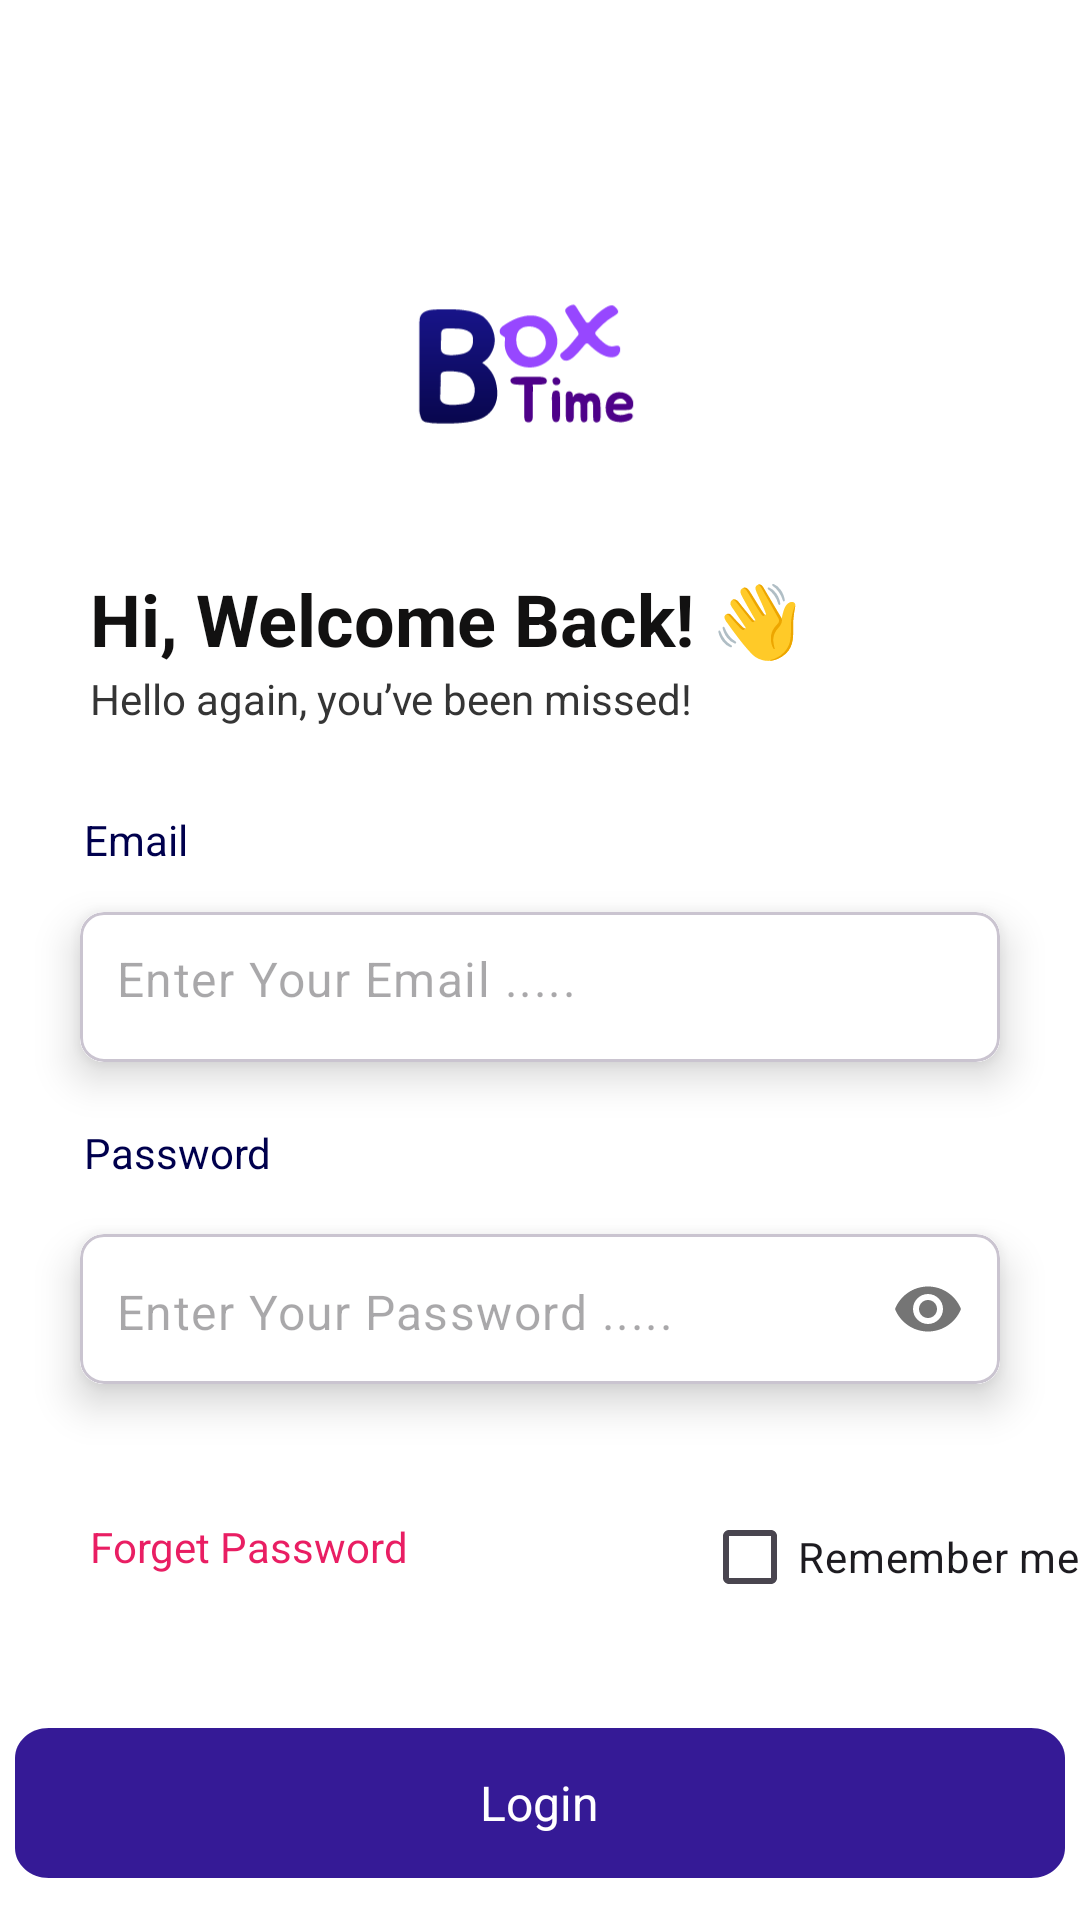

Layout XML and referenced resources for this Android screen:
<!-- AndroidManifest.xml: application theme Theme.Praveen -->
<!-- res/layout/activity_sign_in.xml -->
<?xml version="1.0" encoding="utf-8"?>
<androidx.constraintlayout.widget.ConstraintLayout xmlns:android="http://schemas.android.com/apk/res/android"
    xmlns:app="http://schemas.android.com/apk/res-auto"
    xmlns:tools="http://schemas.android.com/tools"
    android:layout_width="match_parent"
    android:layout_height="match_parent"
    android:background="#FFFFFF">

    <com.google.android.material.card.MaterialCardView
        android:id="@+id/cardView1"
        android:layout_width="0dp"
        android:layout_height="wrap_content"
        android:layout_marginHorizontal="16dp"
        android:layout_marginTop="26dp"
        android:layout_marginBottom="5dp"
        app:cardCornerRadius="8dp"
        app:cardElevation="8dp"
        app:cardUseCompatPadding="true"
        app:layout_constraintBottom_toTopOf="@+id/cardView2"
        app:layout_constraintEnd_toEndOf="parent"
        app:layout_constraintHorizontal_bias="0.5"
        app:layout_constraintStart_toStartOf="parent"
        app:layout_constraintTop_toBottomOf="@+id/textView4"
        app:rippleColor="@color/white">


        <com.google.android.material.textfield.TextInputLayout
            android:layout_width="match_parent"
            android:layout_height="50dp"
            android:background="@color/white"
            app:boxStrokeWidth="0dp"
            app:boxStrokeWidthFocused="0dp"
            app:hintEnabled="false">


            <com.google.android.material.textfield.TextInputEditText
                android:id="@+id/emailEt"
                android:layout_width="match_parent"
                android:layout_height="50dp"
                android:background="@color/white"
                android:hint="@string/enter_your_email"
                android:inputType="textEmailAddress"
                android:paddingStart="12dp"
                android:paddingTop="15dp"
                android:textColor="#48B1B1B1"
                tools:ignore="RtlSymmetry" />
        </com.google.android.material.textfield.TextInputLayout>


    </com.google.android.material.card.MaterialCardView>

    <com.google.android.material.card.MaterialCardView
        android:id="@+id/cardView2"
        android:layout_width="0dp"
        android:layout_height="wrap_content"
        android:layout_marginHorizontal="16dp"
        android:layout_marginTop="5dp"
        android:layout_marginBottom="68dp"
        app:cardCornerRadius="8dp"
        app:cardElevation="8dp"
        app:cardUseCompatPadding="true"
        app:layout_constraintBottom_toTopOf="@+id/textview32"
        app:layout_constraintEnd_toEndOf="parent"
        app:layout_constraintHorizontal_bias="0.5"
        app:layout_constraintStart_toStartOf="parent"
        app:layout_constraintTop_toBottomOf="@id/cardView1">


        <com.google.android.material.textfield.TextInputLayout
            android:layout_width="match_parent"
            android:layout_height="50dp"
            android:background="@color/white"
            app:boxStrokeWidth="0dp"
            app:boxStrokeWidthFocused="0dp"
            app:hintEnabled="false"
            app:passwordToggleEnabled="true">

            <com.google.android.material.textfield.TextInputEditText
                android:id="@+id/passEt"
                android:layout_width="match_parent"
                android:layout_height="match_parent"
                android:background="@color/white"
                android:hint="@string/enter_your_pass"
                android:inputType="textPassword"
                android:paddingStart="12dp"
                android:paddingTop="15dp"
                android:shadowColor="#FFFFFF"
                tools:ignore="RtlSymmetry" />

        </com.google.android.material.textfield.TextInputLayout>


    </com.google.android.material.card.MaterialCardView>


    <TextView
        android:id="@+id/textview32"
        android:layout_width="wrap_content"
        android:layout_height="wrap_content"
        android:layout_marginStart="91dp"
        android:layout_marginTop="180dp"
        android:layout_marginEnd="5dp"
        android:fontFamily="@font/inter_regular"
        android:text="Not Registered Yet ??"
        android:textSize="16sp"
        app:layout_constraintEnd_toStartOf="@+id/textViewSignUp"
        app:layout_constraintStart_toStartOf="parent"
        app:layout_constraintTop_toBottomOf="@+id/cardView2" />

    <TextView
        android:id="@+id/textViewSignUp"
        android:layout_width="wrap_content"
        android:layout_height="wrap_content"
        android:fontFamily="@font/inter_regular"
        android:text=" Sign Up"
        android:textColor="@color/text_color"
        android:textSize="16sp"
        app:layout_constraintEnd_toStartOf="@+id/guideline3"
        app:layout_constraintHorizontal_bias="0.5"
        app:layout_constraintStart_toEndOf="@+id/textview32"
        app:layout_constraintTop_toTopOf="@id/textview32" />

    <androidx.constraintlayout.widget.Guideline
        android:id="@+id/guideline2"
        android:layout_width="wrap_content"
        android:layout_height="wrap_content"
        android:orientation="vertical"
        app:layout_constraintGuide_percent="0.20" />

    <androidx.constraintlayout.widget.Guideline
        android:id="@+id/guideline3"
        android:layout_width="wrap_content"
        android:layout_height="wrap_content"
        android:orientation="vertical"
        app:layout_constraintGuide_percent="0.80" />

    <ImageView
        android:id="@+id/imageView5"
        android:layout_width="150dp"
        android:layout_height="125dp"
        android:layout_marginStart="173dp"
        android:layout_marginTop="60dp"
        android:layout_marginEnd="173dp"
        android:layout_marginBottom="92dp"
        android:src="@drawable/frame_433"
        app:layout_constraintBottom_toTopOf="@+id/cardView1"
        app:layout_constraintEnd_toEndOf="parent"
        app:layout_constraintHorizontal_bias="0.505"
        app:layout_constraintStart_toStartOf="parent"
        app:layout_constraintTop_toTopOf="parent"
        app:layout_constraintVertical_bias="0.0" />

    <TextView
        android:id="@+id/textView3"
        android:layout_width="wrap_content"
        android:layout_height="wrap_content"
        android:layout_marginStart="30dp"
        android:layout_marginTop="5dp"
        android:layout_marginEnd="145dp"
        android:layout_marginBottom="1dp"
        android:text="Hi, Welcome Back! 👋"
        android:textColor="#121111"
        android:textSize="24sp"
        android:textStyle="bold"
        app:layout_constraintBottom_toTopOf="@+id/textView4"
        app:layout_constraintEnd_toEndOf="parent"
        app:layout_constraintHorizontal_bias="0.0"
        app:layout_constraintStart_toStartOf="parent"
        app:layout_constraintTop_toBottomOf="@+id/imageView5" />

    <TextView
        android:id="@+id/textView4"
        android:layout_width="wrap_content"
        android:layout_height="wrap_content"
        android:layout_marginStart="30dp"
        android:layout_marginEnd="179dp"
        android:layout_marginBottom="18dp"
        android:text="Hello again, you’ve been missed!"
        android:textColor="#353535"
        app:layout_constraintBottom_toTopOf="@+id/cardView1"
        app:layout_constraintEnd_toEndOf="parent"
        app:layout_constraintHorizontal_bias="0.0"
        app:layout_constraintStart_toStartOf="parent" />

    <TextView
        android:id="@+id/textView5"
        android:layout_width="wrap_content"
        android:layout_height="wrap_content"
        android:layout_marginStart="30dp"
        android:layout_marginTop="30dp"
        android:layout_marginBottom="22dp"
        android:text="Forget Password"
        android:textColor="#E91E63"
        app:layout_constraintBottom_toTopOf="@+id/textview32"
        app:layout_constraintStart_toStartOf="parent"
        app:layout_constraintTop_toBottomOf="@+id/cardView2"
        app:layout_constraintVertical_bias="0.0" />

    <CheckBox
        android:id="@+id/checkBox"
        android:layout_width="127dp"
        android:layout_height="26dp"
        android:layout_marginStart="149dp"
        android:layout_marginEnd="50dp"
        android:text="Remember me"
        app:layout_constraintEnd_toEndOf="parent"
        app:layout_constraintStart_toEndOf="@+id/textView5"
        app:layout_constraintTop_toTopOf="@+id/textView5" />

    <RelativeLayout

        android:id="@+id/nextbtn4"
        android:layout_width="350dp"
        android:layout_height="wrap_content"
        android:layout_alignParentTop="true"
        android:layout_centerHorizontal="true"
        android:layout_marginTop="44dp"
        android:layout_marginBottom="30dp"
        android:background="@drawable/button"
        android:clipToOutline="true"
        android:gravity="center"
        app:layout_constraintBottom_toTopOf="@+id/textview32"
        app:layout_constraintEnd_toEndOf="parent"
        app:layout_constraintHorizontal_bias="0.5"
        app:layout_constraintStart_toStartOf="parent"
        app:layout_constraintTop_toBottomOf="@+id/checkBox"
        app:layout_constraintVertical_bias="0.0">

        <TextView
            android:id="@+id/create_acco"
            android:layout_width="wrap_content"
            android:layout_height="wrap_content"
            android:gravity="center_horizontal|top"
            android:text="@string/login"
            android:textAppearance="@style/create_acco" />
    </RelativeLayout>

    <TextView
        android:id="@+id/password"
        android:layout_width="wrap_content"
        android:layout_height="wrap_content"
        android:layout_alignParentLeft="true"
        android:layout_alignParentTop="true"
        android:layout_alignParentRight="true"
        android:layout_alignParentBottom="true"
        android:layout_marginStart="28dp"
        android:layout_marginTop="6dp"
        android:layout_marginBottom="3dp"
        android:gravity="top"
        android:text="@string/password"
        android:textAppearance="@style/password"
        app:layout_constraintBottom_toTopOf="@+id/cardView2"
        app:layout_constraintStart_toStartOf="parent"
        app:layout_constraintTop_toBottomOf="@+id/cardView1"
        app:layout_constraintVertical_bias="0.545"
        tools:ignore="MissingConstraints" />

    <TextView
        android:id="@+id/email"
        android:layout_width="wrap_content"
        android:layout_height="wrap_content"
        android:layout_alignParentStart="true"
        android:layout_alignParentTop="true"
        android:layout_alignParentEnd="true"
        android:layout_alignParentBottom="true"
        android:layout_marginStart="28dp"
        android:layout_marginTop="28dp"
        android:gravity="top"
        android:text="@string/email"
        android:textAppearance="@style/email"
        app:layout_constraintBottom_toTopOf="@+id/cardView1"
        app:layout_constraintStart_toStartOf="parent"
        app:layout_constraintTop_toBottomOf="@+id/textView4"
        tools:ignore="MissingConstraints" />


</androidx.constraintlayout.widget.ConstraintLayout>
<!-- resources referenced by this layout -->
<resources>
  <color name="text_color">#21108A</color>
  <color name="white">#FFFFFFFF</color>
  <!-- drawable button (drawable) -->
  <?xml version="1.0" encoding="utf-8"?>
      <vector
          xmlns:android="http://schemas.android.com/apk/res/android"
          xmlns:aapt="http://schemas.android.com/aapt"
          android:width="310dp"
          android:height="50dp"
          android:viewportWidth="310"
          android:viewportHeight="50"
          >
          <group>
              <clip-path
                  android:pathData="M10 0H300C305.523 0 310 4.47715 310 10V40C310 45.5228 305.523 50 300 50H10C4.47715 50 0 45.5228 0 40V10C0 4.47715 4.47715 0 10 0Z"
                  />
              <path
                  android:pathData="M0 0V50H310V0"
                  android:fillColor="#351A96"
                  />
          </group>
      </vector>
  <!-- drawable frame_433: vector/xml drawable (drawable, 15831 chars, omitted) -->
  <string name="email">Email</string>
  <string name="enter_your_email">Enter Your Email .....</string>
  <string name="enter_your_pass">Enter Your Password .....</string>
  <string name="login">Login</string>
  <string name="password">Password</string>
  <style name="create_acco">
          <item name="android:textSize">16sp</item>
          <item name="android:textColor">#FFFFFF</item>
      </style>
  <style name="email">
          <item name="android:textSize">14sp</item>
          <item name="android:textColor">#00004D</item>
      </style>
  <style name="password">
          <item name="android:textSize">14sp</item>
          <item name="android:textColor">#00004D</item>
      </style>
  <style name="Theme.Praveen" parent="Base.Theme.Praveen" />
  <style name="Base.Theme.Praveen" parent="Theme.Material3.DayNight.NoActionBar">
          
          
      </style>
</resources>
